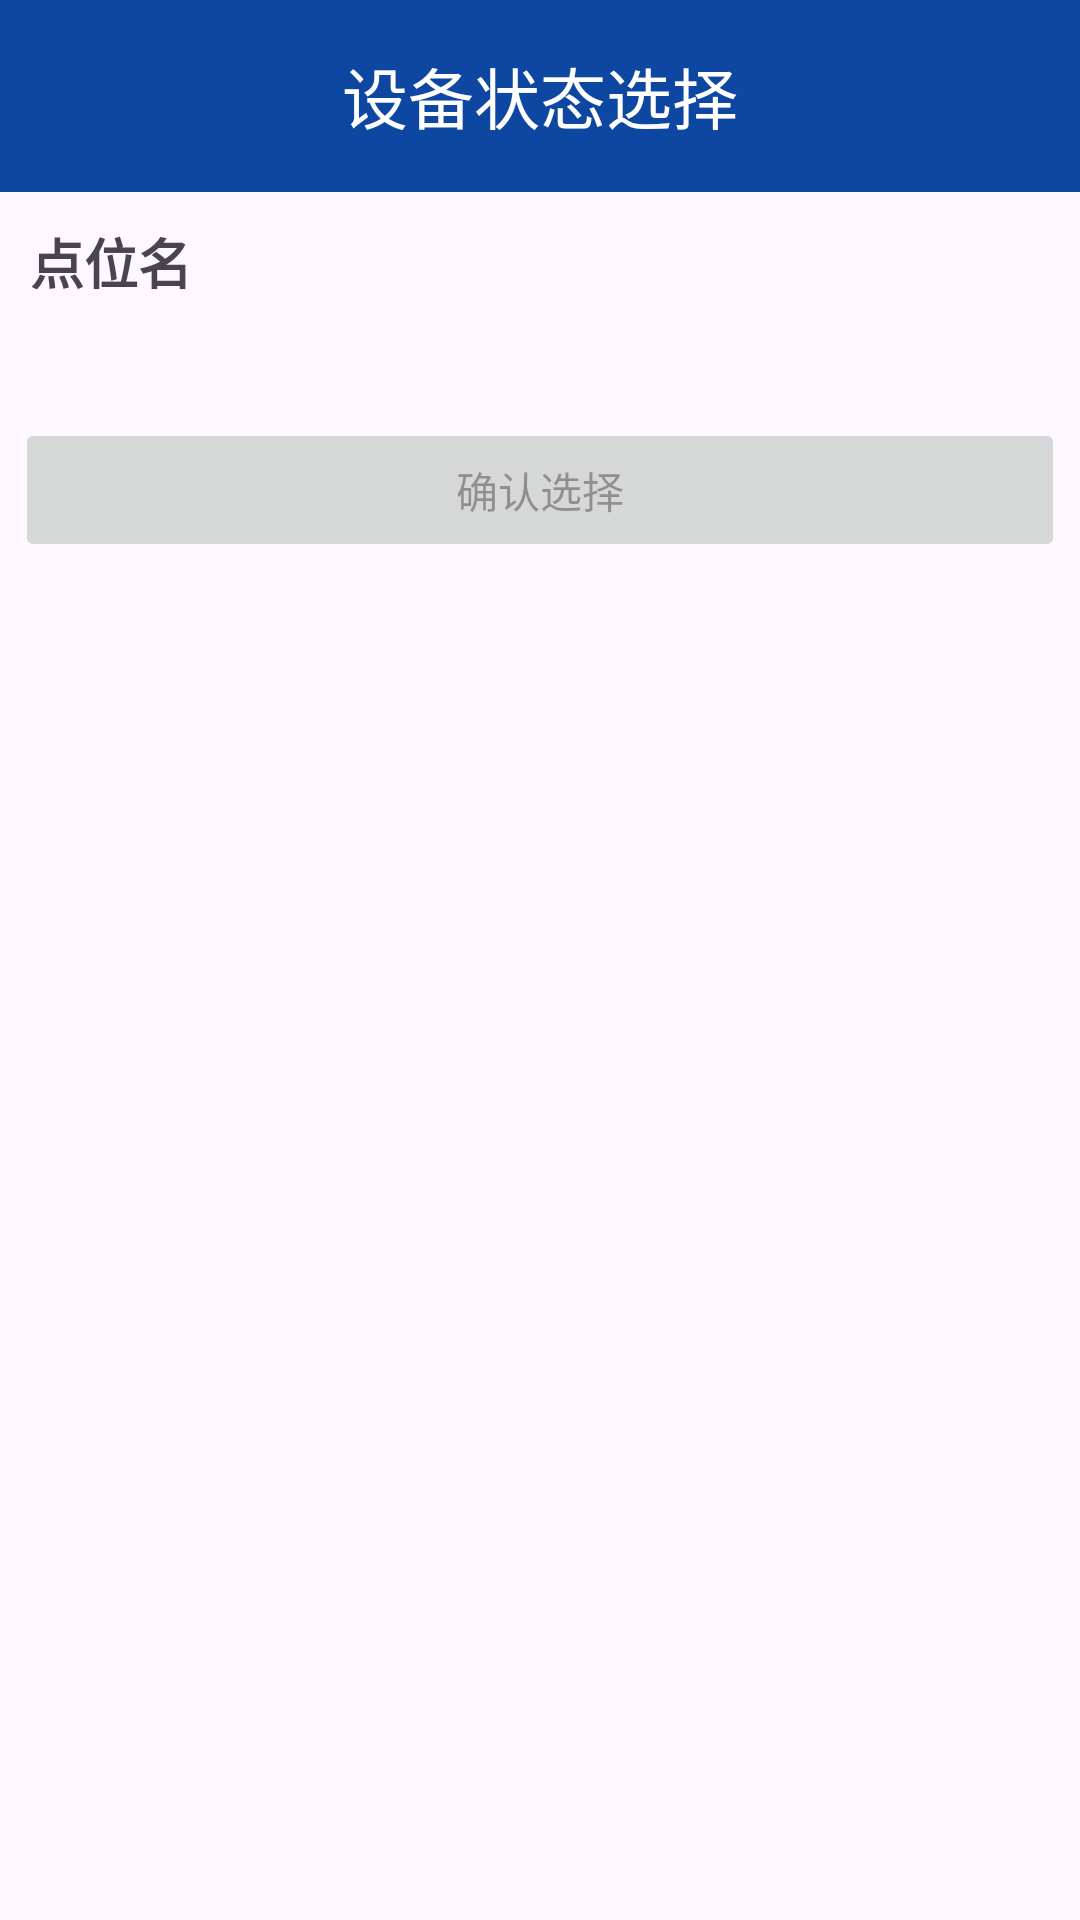

Reconstruct the res/layout file that produces this screen, plus the resources it refers to.
<!-- AndroidManifest.xml: application theme Base.Theme.SafePatrol -->
<!-- res/layout/activity_equipment_status.xml -->
<?xml version="1.0" encoding="utf-8"?>
<LinearLayout xmlns:android="http://schemas.android.com/apk/res/android"
    xmlns:app="http://schemas.android.com/apk/res-auto"
    android:orientation="vertical"
    android:layout_width="match_parent"
    android:layout_height="match_parent">
    <com.google.android.material.appbar.MaterialToolbar
        android:layout_width="match_parent"
        android:layout_height="wrap_content"
        app:title="设备状态选择"
        android:background="@color/blue_primary"
        android:theme="@style/ThemeOverlay.Material3.Dark.ActionBar"
        app:titleCentered="true"/>
    <TextView
        android:id="@+id/tvPointName"
        android:layout_width="match_parent"
        android:layout_height="wrap_content"
        android:padding="10dp"
        android:text="点位名"
        android:textStyle="bold"
        android:textSize="18sp"
        />
    <ScrollView
        android:layout_width="match_parent"
        android:layout_height="match_parent"
        android:padding="5dp">

        <LinearLayout
            android:id="@+id/llContainer"
            android:orientation="vertical"
            android:layout_width="match_parent"
            android:layout_height="wrap_content">


            
            <LinearLayout
                android:id="@+id/llEquipmentList"
                android:orientation="vertical"
                android:layout_width="match_parent"
                android:layout_height="wrap_content" />

            <Button
                android:id="@+id/btnConfirm"
                android:layout_width="match_parent"
                android:layout_height="wrap_content"
                android:text="确认选择"
                android:layout_marginTop="24dp"
                android:enabled="false" />

        </LinearLayout>
    </ScrollView>
</LinearLayout>
<!-- resources referenced by this layout -->
<resources>
  <color name="blue_primary">#0D47A1</color>
  <style name="Base.Theme.SafePatrol" parent="Theme.Material3.DayNight.NoActionBar">
          <item name="android:statusBarColor">@color/blue_primary</item>
          <item name="android:navigationBarColor">@color/blue_primary</item>
          <item name="android:windowLightStatusBar">false</item>
          
          <item name="colorPrimary">@color/blue_primary</item>
          <item name="colorPrimaryVariant">@color/blue_variant</item>
          <item name="colorOnPrimary">@android:color/white</item>
          <item name="colorSecondary">@color/teal_200</item>
          <item name="colorSecondaryVariant">@color/teal_700</item>
          <item name="colorOnSecondary">@android:color/white</item>
          
      </style>
  <color name="blue_variant">#002171</color>
  <color name="teal_200">#03DAC5</color>
  <color name="teal_700">#018786</color>
</resources>
